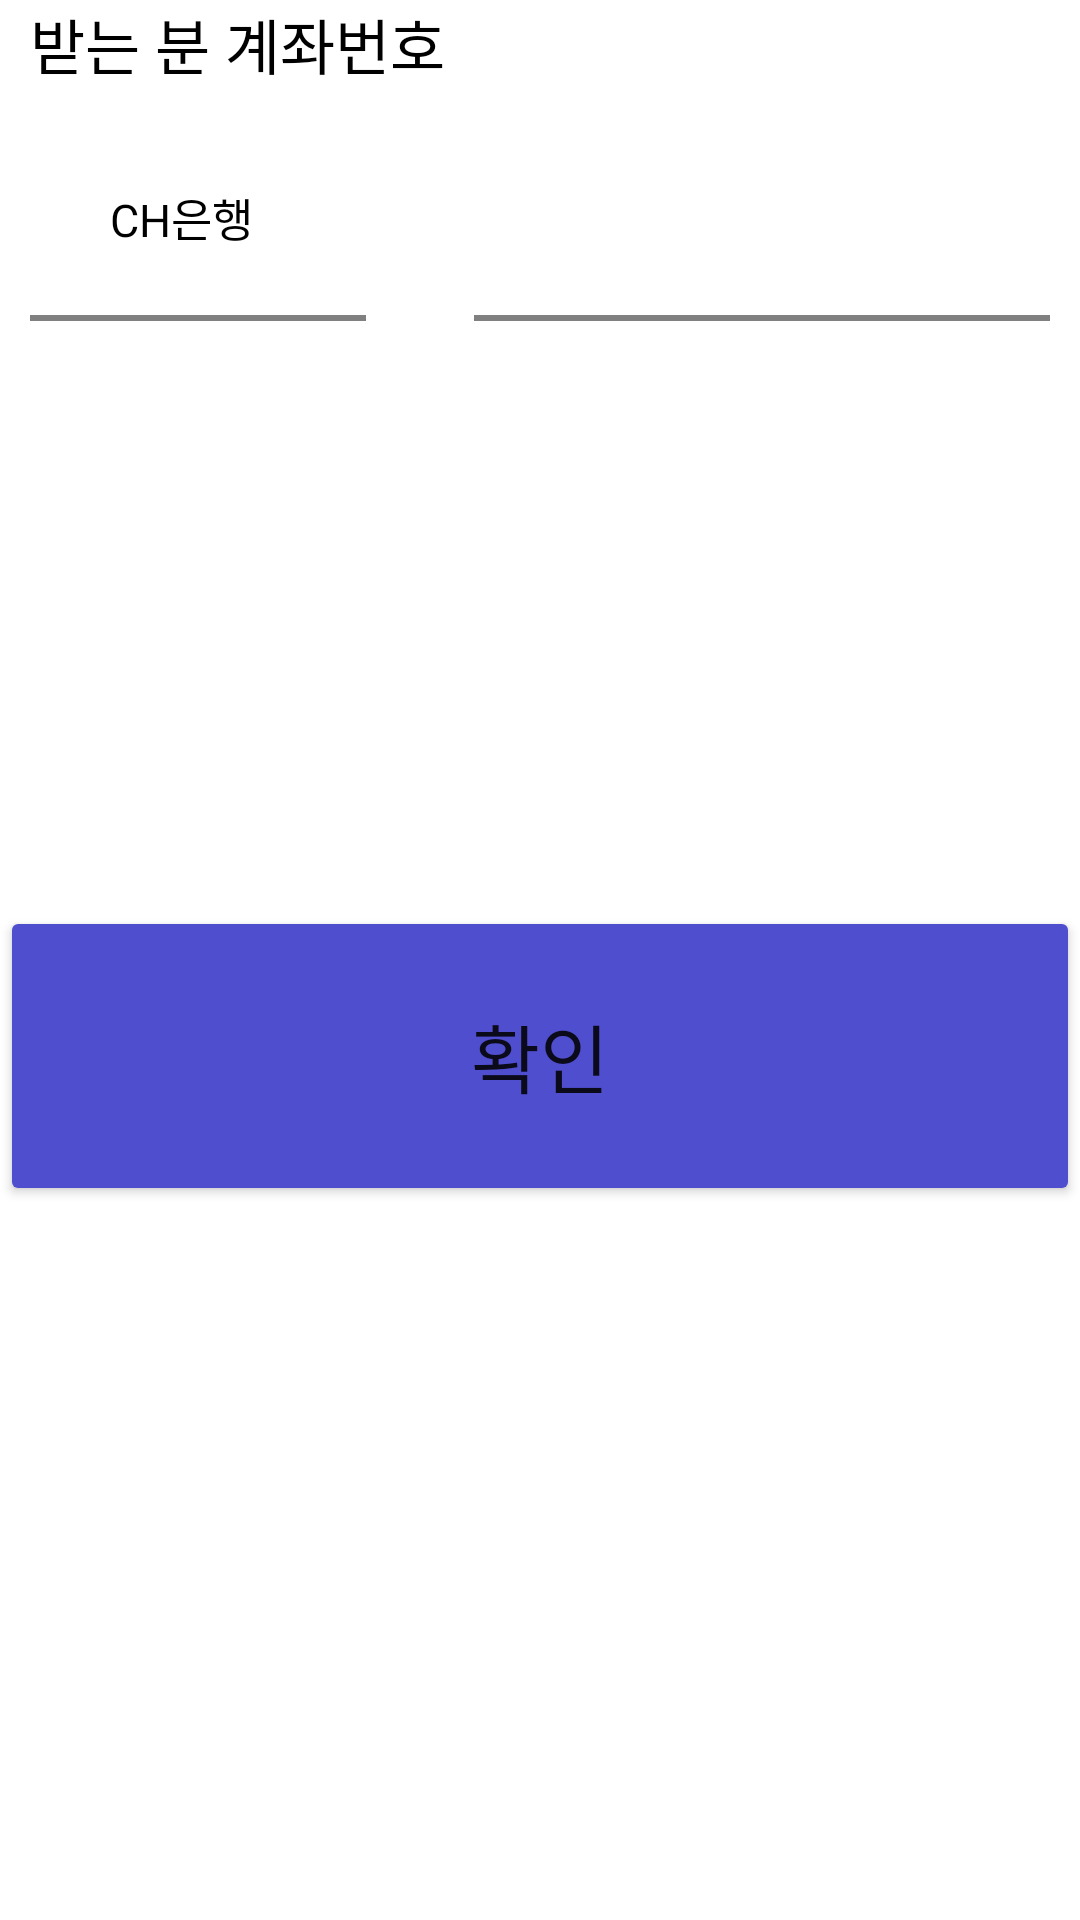

Android layout source for this screen:
<!-- AndroidManifest.xml: application theme Theme.Bank_Application -->
<!-- res/layout/address_remittance_frame.xml -->
<?xml version="1.0" encoding="utf-8"?>
<LinearLayout xmlns:android="http://schemas.android.com/apk/res/android"
    android:layout_width="match_parent"
    android:layout_height="match_parent"
    android:orientation="vertical">
    <TextView
        android:layout_width="match_parent"
        android:layout_height="40dp"
        android:text="받는 분 계좌번호"
        android:textSize="20sp"
        android:fontFamily="@font/login_font"
        android:textColor="@color/black"
        android:layout_marginLeft="10dp"
        />
    <LinearLayout
        android:layout_width="match_parent"
        android:layout_height="65dp"
        android:orientation="horizontal"
        android:weightSum="100">
        <Button
            android:layout_width="0dp"
            android:layout_height="match_parent"
            android:layout_weight="35"
            android:background="#00ff0000"
            android:backgroundTint="@color/white"
            android:text="CH은행"
            android:textSize="15dp"
            android:fontFamily="@font/login_font"
            android:textColor="@color/black"
            android:drawableEnd="@drawable/remittance_bankname_icon"/>
        <LinearLayout
            android:layout_width="0dp"
            android:layout_height="match_parent"
            android:layout_weight="5"/>
        <EditText
            android:layout_width="0dp"
            android:layout_height="match_parent"
            android:layout_weight="60"
            android:background="@color/white"
            android:id="@+id/remittance_address"
            android:layout_marginTop="15dp"
            android:inputType="number"
            android:paddingLeft="20dp"
            android:fontFamily="@font/login_font"
            android:maxLength="13"
            android:layout_marginBottom="15dp"
            android:layout_marginRight="15dp"
            />
    </LinearLayout>
    <LinearLayout
        android:layout_width="match_parent"
        android:layout_height="2dp"
        android:orientation="horizontal"
        android:weightSum="100">
        <LinearLayout
            android:layout_width="0dp"
            android:layout_height="match_parent"
            android:layout_weight="35"
            android:background="@color/gray"
            android:layout_marginLeft="10dp"
            android:layout_marginRight="10dp"/>
        <LinearLayout
            android:layout_width="0dp"
            android:layout_height="match_parent"
            android:layout_weight="5"/>
        <LinearLayout
            android:layout_width="0dp"
            android:layout_height="match_parent"
            android:layout_weight="60"
            android:background="@color/gray"
            android:layout_marginRight="10dp"
            android:layout_marginLeft="10dp"/>
    </LinearLayout>
    <LinearLayout
        android:layout_width="match_parent"
        android:layout_height="195dp"/>
    <Button
        android:layout_width="match_parent"
        android:layout_height="100dp"
        android:text="확인"
        android:id="@+id/remittance_address_next"
        android:backgroundTint="@color/main_color"
        android:fontFamily="@font/login_font"
        android:textSize="25sp"/>

</LinearLayout>
<!-- resources referenced by this layout -->
<resources>
  <color name="black">#FF000000</color>
  <color name="gray">#808080</color>
  <color name="main_color">#4F4ECF</color>
  <color name="white">#FFFFFFFF</color>
  <style name="Theme.Bank_Application" parent="Theme.MaterialComponents.Light.NoActionBar">
          
          <item name="colorPrimary">@color/purple_500</item>
          <item name="colorPrimaryVariant">@color/purple_700</item>
          <item name="colorOnPrimary">@color/white</item>
          
          <item name="colorSecondary">@color/teal_200</item>
          <item name="colorSecondaryVariant">@color/teal_700</item>
          <item name="colorOnSecondary">@color/black</item>
          
          <item name="android:statusBarColor" tools:targetApi="l">?attr/colorPrimaryVariant</item>
          
      </style>
  <color name="purple_500">#FF6200EE</color>
  <color name="purple_700">#FF3700B3</color>
  <color name="teal_200">#FF03DAC5</color>
  <color name="teal_700">#FF018786</color>
</resources>
